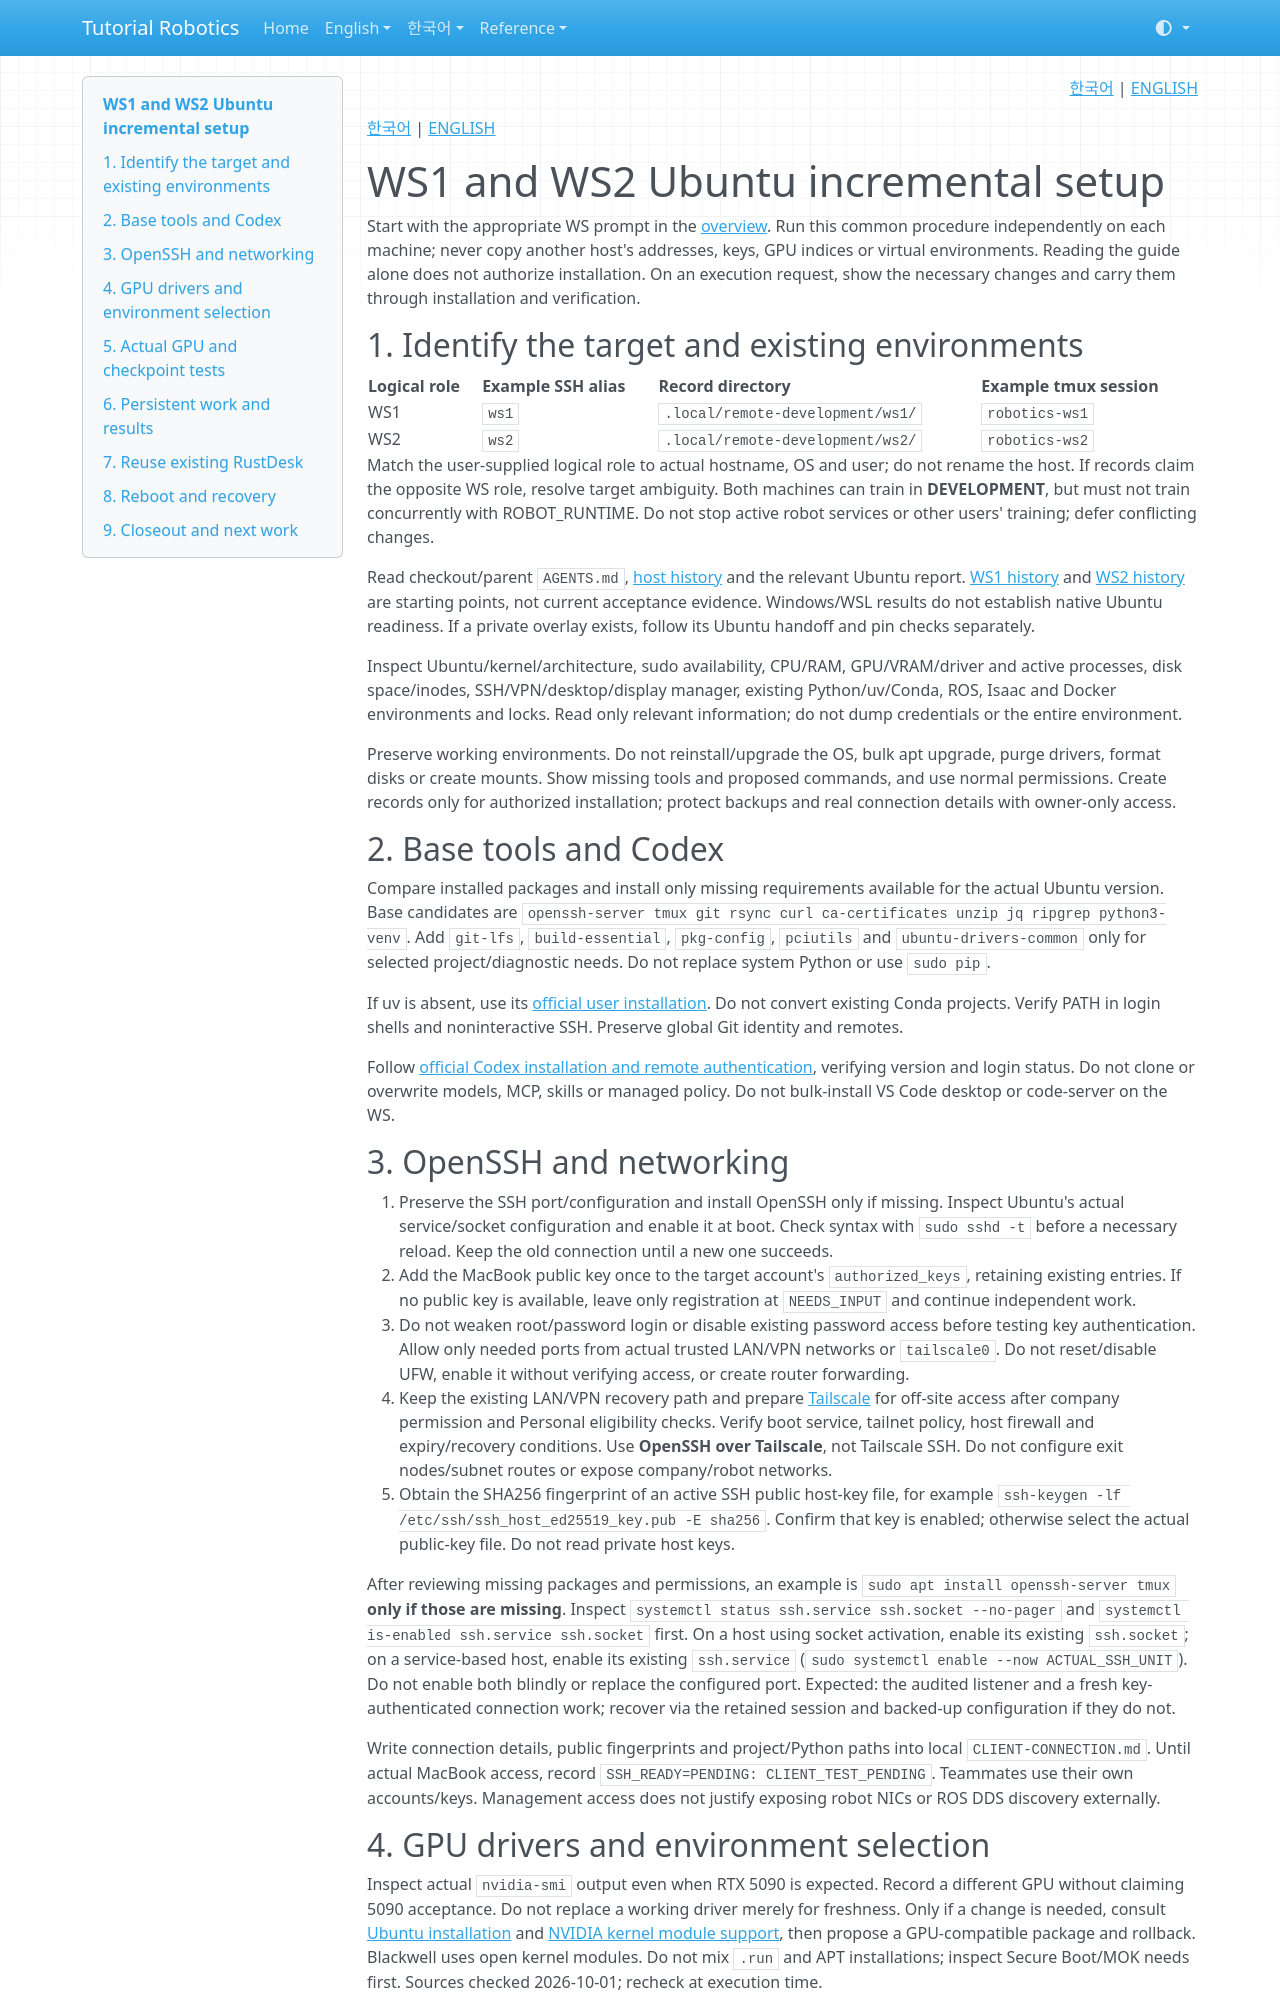

repository: terryum/tutorial-robotics · page: en/setup/remote-development/ubuntu/index.html · generator: mkdocs

<!-- pal:language:start -->
<p align="right">
  <a href="../../../ko/setup/remote-development/ubuntu.md" lang="ko">한국어</a> | <a href="ubuntu.md" lang="en">ENGLISH</a>
</p>
<!-- pal:language:end -->

[한국어](../../../ko/setup/remote-development/ubuntu.md) | [ENGLISH](../../../en/setup/remote-development/ubuntu.md)

# WS1 and WS2 Ubuntu incremental setup

Start with the appropriate WS prompt in the [overview](index.md). Run this common procedure independently on each machine; never copy another host's addresses, keys, GPU indices or virtual environments. Reading the guide alone does not authorize installation. On an execution request, show the necessary changes and carry them through installation and verification.

## 1. Identify the target and existing environments

| Logical role | Example SSH alias | Record directory | Example tmux session |
|---|---|---|---|
| WS1 | `ws1` | `.local/remote-development/ws1/` | `robotics-ws1` |
| WS2 | `ws2` | `.local/remote-development/ws2/` | `robotics-ws2` |

Match the user-supplied logical role to actual hostname, OS and user; do not rename the host. If records claim the opposite WS role, resolve target ambiguity. Both machines can train in **DEVELOPMENT**, but must not train concurrently with ROBOT_RUNTIME. Do not stop active robot services or other users' training; defer conflicting changes.

Read checkout/parent `AGENTS.md`, [host history](https://github.com/terryum/tutorial-robotics/blob/main/state/HOST_STATUS.md) and the relevant Ubuntu report. [WS1 history](https://github.com/terryum/tutorial-robotics/blob/main/setup/WS1_UBUNTU_VERIFICATION_2026-09-11.md) and [WS2 history](../../../WS2_UBUNTU_INSTALLATION_STATUS.md) are starting points, not current acceptance evidence. Windows/WSL results do not establish native Ubuntu readiness. If a private overlay exists, follow its Ubuntu handoff and pin checks separately.

Inspect Ubuntu/kernel/architecture, sudo availability, CPU/RAM, GPU/VRAM/driver and active processes, disk space/inodes, SSH/VPN/desktop/display manager, existing Python/uv/Conda, ROS, Isaac and Docker environments and locks. Read only relevant information; do not dump credentials or the entire environment.

Preserve working environments. Do not reinstall/upgrade the OS, bulk apt upgrade, purge drivers, format disks or create mounts. Show missing tools and proposed commands, and use normal permissions. Create records only for authorized installation; protect backups and real connection details with owner-only access.

## 2. Base tools and Codex

Compare installed packages and install only missing requirements available for the actual Ubuntu version. Base candidates are `openssh-server tmux git rsync curl ca-certificates unzip jq ripgrep python3-venv`. Add `git-lfs`, `build-essential`, `pkg-config`, `pciutils` and `ubuntu-drivers-common` only for selected project/diagnostic needs. Do not replace system Python or use `sudo pip`.

If uv is absent, use its [official user installation](https://docs.astral.sh/uv/getting-started/installation/). Do not convert existing Conda projects. Verify PATH in login shells and noninteractive SSH. Preserve global Git identity and remotes.

Follow [official Codex installation and remote authentication](index.md#when-codex-is-not-installed-yet), verifying version and login status. Do not clone or overwrite models, MCP, skills or managed policy. Do not bulk-install VS Code desktop or code-server on the WS.

## 3. OpenSSH and networking

1. Preserve the SSH port/configuration and install OpenSSH only if missing. Inspect Ubuntu's actual service/socket configuration and enable it at boot. Check syntax with `sudo sshd -t` before a necessary reload. Keep the old connection until a new one succeeds.
2. Add the MacBook public key once to the target account's `authorized_keys`, retaining existing entries. If no public key is available, leave only registration at `NEEDS_INPUT` and continue independent work.
3. Do not weaken root/password login or disable existing password access before testing key authentication. Allow only needed ports from actual trusted LAN/VPN networks or `tailscale0`. Do not reset/disable UFW, enable it without verifying access, or create router forwarding.
4. Keep the existing LAN/VPN recovery path and prepare [Tailscale](network-rdp.md) for off-site access after company permission and Personal eligibility checks. Verify boot service, tailnet policy, host firewall and expiry/recovery conditions. Use **OpenSSH over Tailscale**, not Tailscale SSH. Do not configure exit nodes/subnet routes or expose company/robot networks.
5. Obtain the SHA256 fingerprint of an active SSH public host-key file, for example `ssh-keygen -lf /etc/ssh/ssh_host_ed25519_key.pub -E sha256`. Confirm that key is enabled; otherwise select the actual public-key file. Do not read private host keys.

After reviewing missing packages and permissions, an example is `sudo apt install openssh-server tmux` **only if those are missing**. Inspect `systemctl status ssh.service ssh.socket --no-pager` and `systemctl is-enabled ssh.service ssh.socket` first. On a host using socket activation, enable its existing `ssh.socket`; on a service-based host, enable its existing `ssh.service` (`sudo systemctl enable --now ACTUAL_SSH_UNIT`). Do not enable both blindly or replace the configured port. Expected: the audited listener and a fresh key-authenticated connection work; recover via the retained session and backed-up configuration if they do not.

Write connection details, public fingerprints and project/Python paths into local `CLIENT-CONNECTION.md`. Until actual MacBook access, record `SSH_READY=PENDING: CLIENT_TEST_PENDING`. Teammates use their own accounts/keys. Management access does not justify exposing robot NICs or ROS DDS discovery externally.
